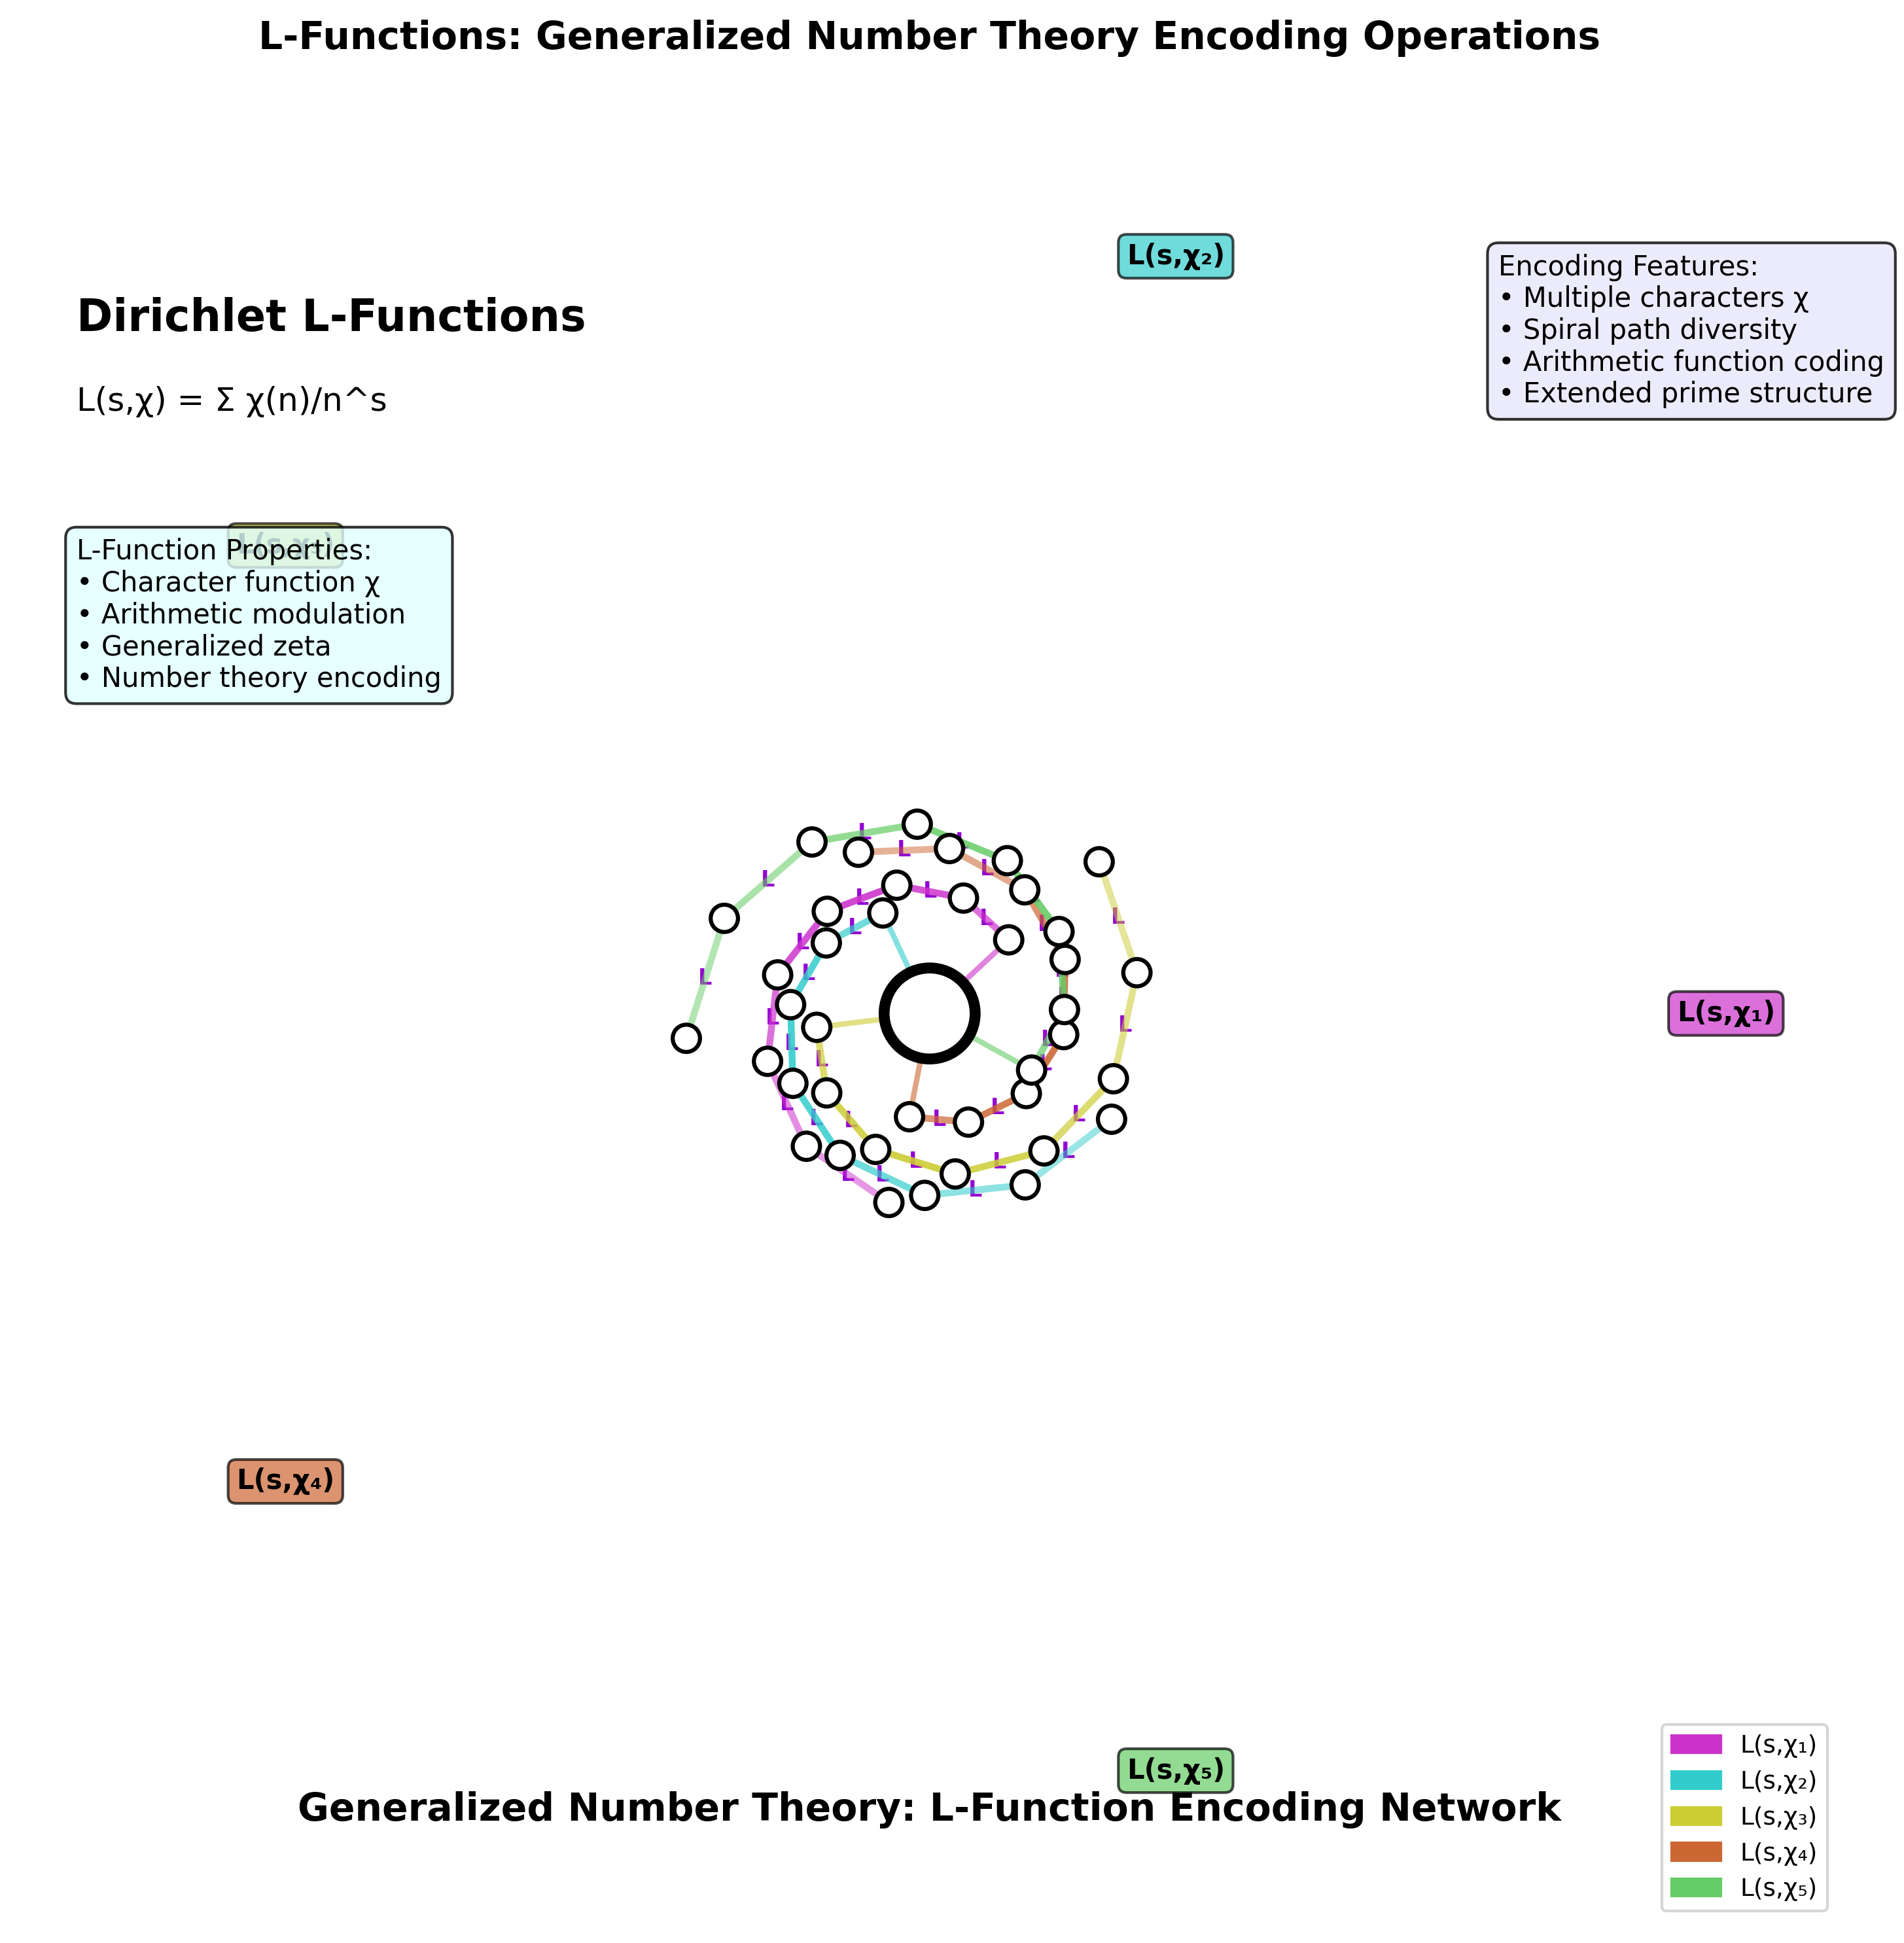

Reproduce this figure in Python.
#!/usr/bin/env python3

import numpy as np
import matplotlib.pyplot as plt
import matplotlib.patches as mpatches
import sys
import os

def create_l_function_number_theory():
    """L-function generalized number theory encoding visualization"""
    
    fig, ax = plt.subplots(1, 1, figsize=(14, 10))
    ax.set_xlim(-8, 8)
    ax.set_ylim(-8, 8)
    ax.set_aspect('equal')
    
    # Central white universe point
    center = plt.Circle((0, 0), 0.4, color='white', ec='black', linewidth=4, zorder=20)
    ax.add_patch(center)
    
    # Different L-functions with different character functions χ
    l_functions = [
        {'name': 'L(s,χ₁)', 'color': (0.8, 0.2, 0.8), 'start_angle': 0, 'spiral_rate': 0.3},
        {'name': 'L(s,χ₂)', 'color': (0.2, 0.8, 0.8), 'start_angle': 72, 'spiral_rate': 0.35},
        {'name': 'L(s,χ₃)', 'color': (0.8, 0.8, 0.2), 'start_angle': 144, 'spiral_rate': 0.4},
        {'name': 'L(s,χ₄)', 'color': (0.8, 0.4, 0.2), 'start_angle': 216, 'spiral_rate': 0.25},
        {'name': 'L(s,χ₅)', 'color': (0.4, 0.8, 0.4), 'start_angle': 288, 'spiral_rate': 0.45}
    ]
    
    # Draw L-function spirals
    for l_func in l_functions:
        n_points = 8
        t = np.linspace(0.5, 3, n_points)
        
        # Create spiral path for this L-function
        radius = 0.8 + l_func['spiral_rate'] * t
        angles = np.radians(l_func['start_angle']) + t * 1.5
        
        spiral_x = radius * np.cos(angles)
        spiral_y = radius * np.sin(angles)
        
        # Draw white points along the spiral
        for i in range(n_points):
            white_point = plt.Circle((spiral_x[i], spiral_y[i]), 0.12, 
                                   color='white', ec='black', linewidth=1.5, zorder=15)
            ax.add_patch(white_point)
        
        # Draw L-function operation lines between points
        for i in range(n_points-1):
            # Color intensity based on L-function character
            intensity = 0.7 + 0.2 * np.sin(i * np.pi / 4)
            color_with_alpha = (*l_func['color'], intensity)
            
            ax.plot([spiral_x[i], spiral_x[i+1]], [spiral_y[i], spiral_y[i+1]], 
                   color=l_func['color'], linewidth=2.5, alpha=intensity, zorder=10)
            
            # L operation label
            mid_x = (spiral_x[i] + spiral_x[i+1]) / 2
            mid_y = (spiral_y[i] + spiral_y[i+1]) / 2
            ax.text(mid_x, mid_y, 'L', fontsize=8, weight='bold', 
                   ha='center', va='center', color='darkviolet')
        
        # Connect spiral start to center
        ax.plot([0, spiral_x[0]], [0, spiral_y[0]], 
               color=l_func['color'], linewidth=2, alpha=0.6, zorder=8)
        
        # Function label at the outer end
        outer_x = 7 * np.cos(np.radians(l_func['start_angle']))
        outer_y = 7 * np.sin(np.radians(l_func['start_angle']))
        ax.text(outer_x, outer_y, l_func['name'], fontsize=10, weight='bold',
               ha='center', va='center',
               bbox=dict(boxstyle='round,pad=0.3', facecolor=l_func['color'], alpha=0.7))
    
    # Mathematical properties annotation
    ax.text(-7.5, 6, 'Dirichlet L-Functions', fontsize=16, weight='bold')
    ax.text(-7.5, 5.3, 'L(s,χ) = Σ χ(n)/n^s', fontsize=12)
    
    # Properties explanation
    properties_text = 'L-Function Properties:\n• Character function χ\n• Arithmetic modulation\n• Generalized zeta\n• Number theory encoding'
    ax.text(-7.5, 3.5, properties_text, fontsize=10, ha='left', va='center',
           bbox=dict(boxstyle='round,pad=0.4', facecolor='lightcyan', alpha=0.8))
    
    # Encoding explanation
    encoding_text = 'Encoding Features:\n• Multiple characters χ\n• Spiral path diversity\n• Arithmetic function coding\n• Extended prime structure'
    ax.text(5, 6, encoding_text, fontsize=10, ha='left', va='center',
           bbox=dict(boxstyle='round,pad=0.4', facecolor='lavender', alpha=0.8))
    
    # Central label
    ax.text(0, -7, 'Generalized Number Theory: L-Function Encoding Network', 
           fontsize=14, weight='bold', ha='center', va='center')
    
    # Create legend
    legend_elements = []
    for l_func in l_functions:
        legend_elements.append(mpatches.Patch(color=l_func['color'], label=l_func['name']))
    ax.legend(handles=legend_elements, loc='lower right', fontsize=9)
    
    ax.set_title('L-Functions: Generalized Number Theory Encoding Operations', 
                fontsize=14, weight='bold', pad=20)
    ax.axis('off')
    
    return fig

if __name__ == "__main__":
    fig = create_l_function_number_theory()
    plt.tight_layout()
    plt.savefig('fig42_l_function_generalized_number_theory.png', dpi=300, bbox_inches='tight')
    plt.show()